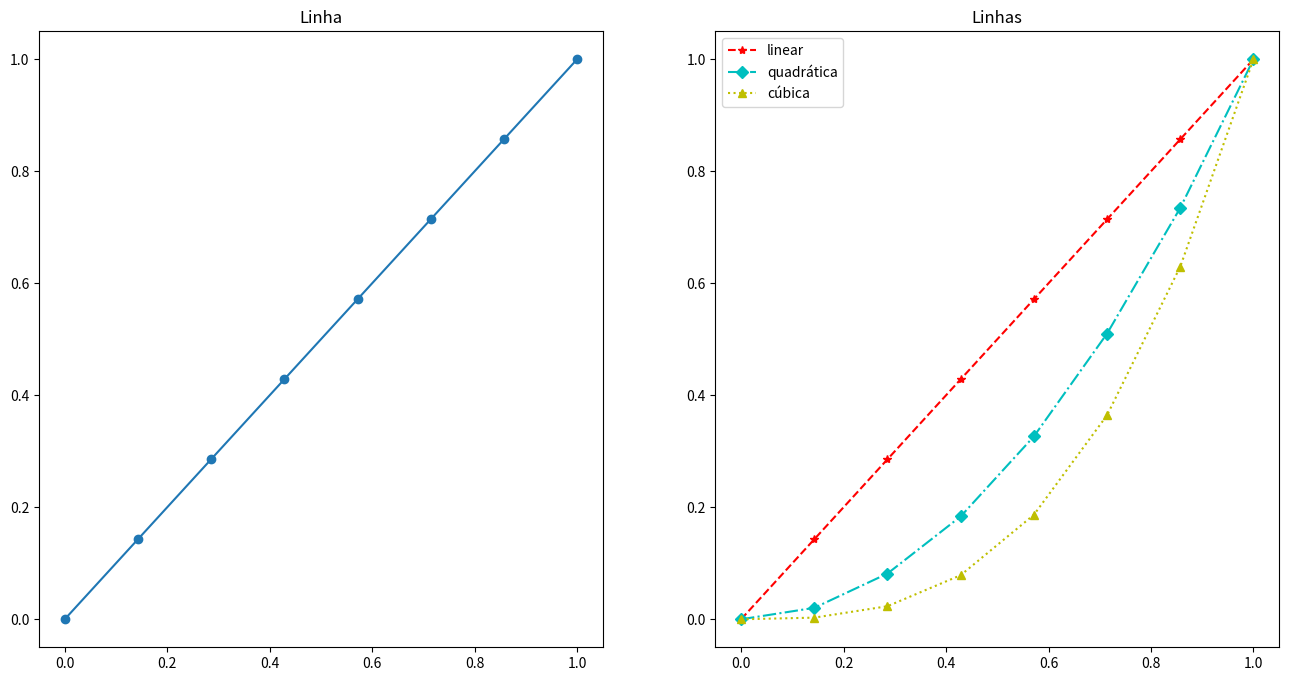
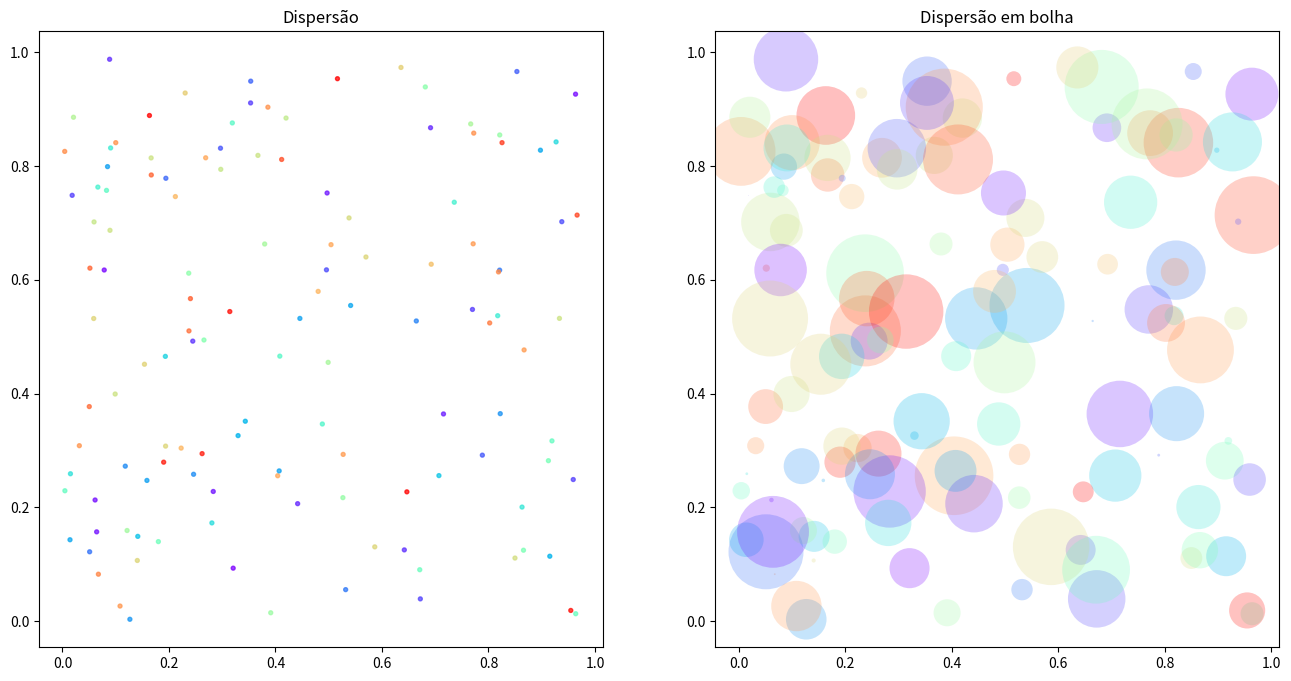
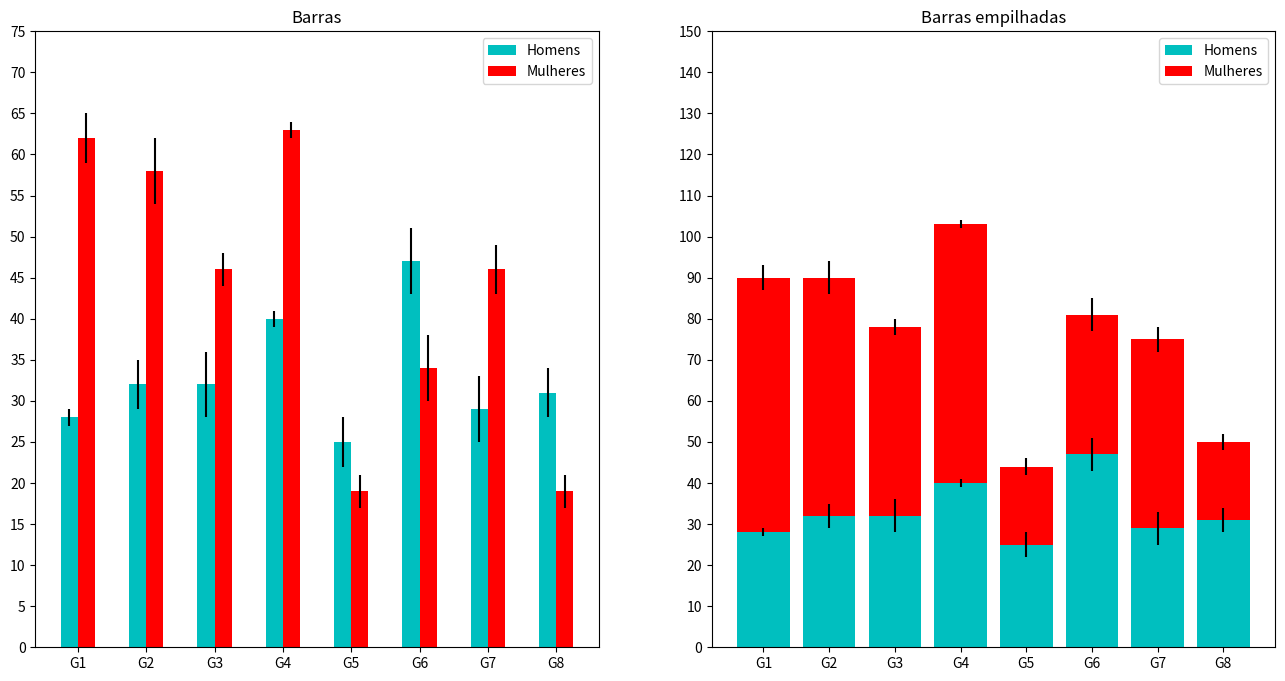
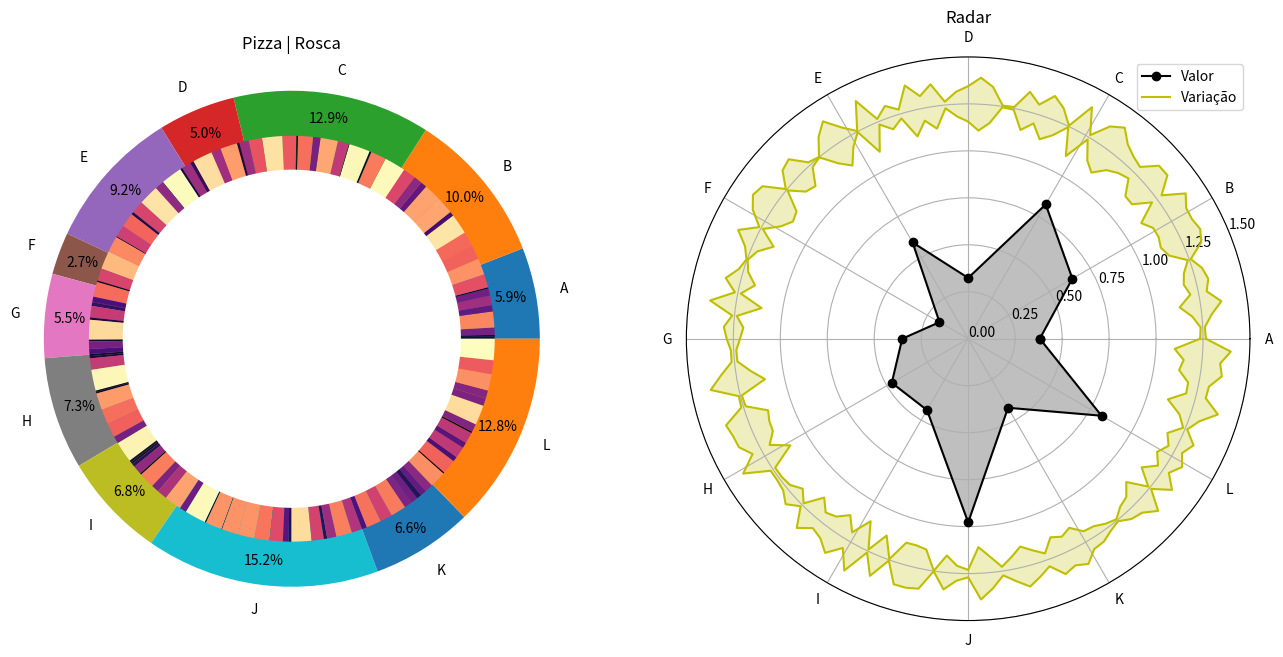

Write the Python code that produced these figures, in order. (Note: this script raises an exception after producing the figures.)
%matplotlib inline
import matplotlib.pyplot as plt
from matplotlib import cm
import numpy as np

plt.rcParams['figure.figsize'] = (16, 8)

# Dados para linha
N = 8
t = np.linspace(0, 1, N)

%%time
fig, (axA, axB) = plt.subplots(1, 2)

# Linha
axA.plot(t, t, marker = 'o')
axA.set_title('Linha')

# Linhas
axB.plot(t, t, linestyle='--', marker='*',
         c='r', label='linear')
axB.plot(t, t**2, linestyle='-.', marker='D',
         c='c', label='quadrática')
axB.plot(t, t**3, linestyle=':', marker='^',
         c='y', label='cúbica')
axB.set_title('Linhas')
plt.legend()
plt.show()

# Dados para dispersão
N = 128
x = np.random.rand(N)
y = np.random.rand(N)
c = np.random.rand(N)
s = np.random.rand(N)
s = np.pi*(32*s)**2

cmapDisp = cm.get_cmap('rainbow')

%%time
fig, (axA, axB) = plt.subplots(1, 2)

# Dispersão
axA.scatter(x, y, s=8,
            c=cmapDisp(c),
            alpha=0.75)
axA.set_title('Dispersão')

# Dispersão em bolha
axB.scatter(x, y, c=cmapDisp(c), s=s,
            alpha=0.25, edgecolors='none')
axB.set_title('Dispersão em bolha')
plt.show()

# Dados para barras
N = 8
# média
Hx = np.random.randint(18, 65, size=N)
Mx = np.random.randint(18, 65, size=N)
# desvio padrão
Hs = np.random.randint(1, 5, size=N)
Ms = np.random.randint(1, 5, size=N)

# Parâmetros de visualização
indice = np.arange(N) + 1
igrupos = ['G{}'.format(g) for g in indice]
iidades = np.arange(0, 80, 5)
larg = 0.25

%%time
fig, (axA, axB) = plt.subplots(1, 2)

# Barras
axA.bar(indice - larg, Hx, width=larg, yerr=Hs,
       color='c', align='edge', label='Homens')
axA.bar(indice, Mx, width=larg, yerr=Ms,
        color='r', align='edge', label='Mulheres')
axA.set_title('Barras')
axA.set_xticks(indice)
axA.set_yticks(iidades)
axA.set_xticklabels(igrupos)
axA.legend()

# Barras empilhadas
axB.bar(indice, Hx, color='c', label='Homens', yerr=Hs)
axB.bar(indice, Mx, color='r', bottom=Hx, label='Mulheres', yerr=Ms)
axB.set_title('Barras empilhadas')
axB.set_xticks(indice)
axB.set_xticklabels(igrupos)
axB.set_yticks(iidades*2)
axB.legend()
plt.show()

# Dados para radial
etiqueta = list('ABCDEFGHIJKL')
M, N = 128, len(etiqueta)
valor = np.random.random(N)*0.9 + 0.1
var = np.random.random(M)

# Parâmetros de visualização
cmapRadial = cm.get_cmap('magma')
theta = 2*np.pi*np.arange(N)/N
omega = 2*np.pi*np.arange(M)/M
valor_ = np.append(valor, [valor[0]])
var_ = np.append(var, [var[0]])
theta_ = np.append(theta, [theta[0]])
omega_ = np.append(omega, [omega[0]])
raio = 1.25
mult = 0.15

%%time
fig = plt.figure()
axA = fig.add_subplot(121, aspect='equal')
axB = fig.add_subplot(122, projection='polar')

# Pizza | Rosca
axA.pie(valor, labels=etiqueta, pctdistance=0.9,
        autopct='%1.1f%%', radius=1.1)
axA.pie(var, radius=0.9, colors=cmapRadial(var))
axA.set_title('Pizza | Rosca')
centro = plt.Circle((0,0), 0.75, fc='white')
axA.add_patch(centro)

# Radar
axB.plot(theta_, valor_, marker='o', color='black', label='Valor')
axB.fill_between(theta_, 0, valor_, facecolor='black', alpha=0.25)
axB.plot(omega_, raio + var_*mult, color='y', label='Variação')
axB.plot(omega_, raio - var_*mult, color='y')
axB.fill_between(omega_, raio - var_*mult, raio + var_*mult,
                 facecolor='y', alpha=0.25)
axB.set_title('Radar')
axB.set_xticks(theta)
axB.set_xticklabels(etiqueta)
axB.set_rticks(np.linspace(0, 1.5, 7))
axB.legend()
plt.show()

# Dados para área empilhada
M, N = 16, 4
dadosEmp = np.random.random((N, M))*0.9 + 0.1
empilha = 100*dadosEmp/np.sum(dadosEmp, axis=0)

# Dados para mapa de árvore
folhas = 64
area = np.random.random(folhas)*3 + 1
area = np.round_(area, decimals=2)
cores = np.random.random(folhas)
lado = area.sum()**0.5

# Parâmetros de visualização
cmapArvore = cm.get_cmap('rainbow')
cores = cmapArvore(cores)

from squarify import squarify
partes = squarify(area, 0, 0, lado, lado)
x = [parte['x'] for parte in partes]
y = [parte['y'] for parte in partes]
dx = [parte['dx'] for parte in partes]
dy = [parte['dy'] for parte in partes]

%%time
fig, (axA, axB) = plt.subplots(1, 2)

# Área empilhada
axA.stackplot(np.arange(M), empilha, baseline='zero')
axA.set_title('Área empilhada')
axA.set_ylabel('Proporção')
axA.set_xticks(np.arange(M))
axA.set_yticks(np.linspace(0, 100, M))
axA.set_xticklabels([chr(i + ord('a')) for i in range(M)])
axA.legend(['G{}'.format(i + 1) for i in range(N)])
axA.grid(alpha=0.75, linestyle=':')

# Mapa de árvore
axB.bar(x, dy, width=dx, bottom=y, color=cores, align='edge')
for p, a in zip(partes, area):
    x, y, dx, dy = p['x'], p['y'], p['dx'], p['dy']
    axB.text(x + dx*0.5, y + dy*0.5, a, va='center', ha='center')
axB.set_title('Mapa de árvore')
plt.show()

# Dados para estatísticos
entrev_dia = 1000
dias = ['seg', 'ter', 'qua', 'qui', 'sex']
ndias = len(dias)
mu = 4 + np.random.random(ndias)*2
sigma = 0.5 + np.random.random(ndias)*2
horas = np.random.normal(mu, sigma, (entrev_dia, ndias))
horas += np.random.random((entrev_dia, ndias))*2 - 1

# Parâmetros de visualização
cmapStat = cm.get_cmap('cool')
posicao = np.arange(ndias)*1.5

%%time
fig, (axA, axB) = plt.subplots(1, 2)

# Caixa + Violino
bplots = axA.boxplot(horas, positions=posicao - 0.25,
                     vert=True, widths=0.25,
                     patch_artist=True, notch=True)
violins = axA.violinplot(horas, positions=posicao + 0.25,
                         widths=0.25, showmeans=True)
for i, (box, violin) in enumerate(zip(bplots['boxes'], violins['bodies'])):
    cor = cmapStat(i/ndias)
    box.set_facecolor(cor)
    violin.set_facecolor(cor)
    violin.set_edgecolor('black')
    violin.set_alpha(0.75)
axA.set_title('Caixa + Violino')
axA.set_ylabel('Horas dormidas')
axA.set_xticks(posicao)
axA.set_yticks(range(1, 10))
axA.set_xticklabels(dias)
axA.set_xlim((-0.5, 6.5))
axA.grid(alpha=0.75, linestyle=':')

# Histogram
n, bins, patches = axB.hist(horas, bins=50, stacked=True)
for i, patchList in enumerate(patches):
    for patch in patchList:
        patch.set_facecolor(cmapStat(i/ndias))
axB.set_title('Histograma')
axB.set_xlabel('Horas dormidas')
axB.set_ylabel('Quantidade de pessoas (acum.)')
axB.legend(dias)
plt.show()